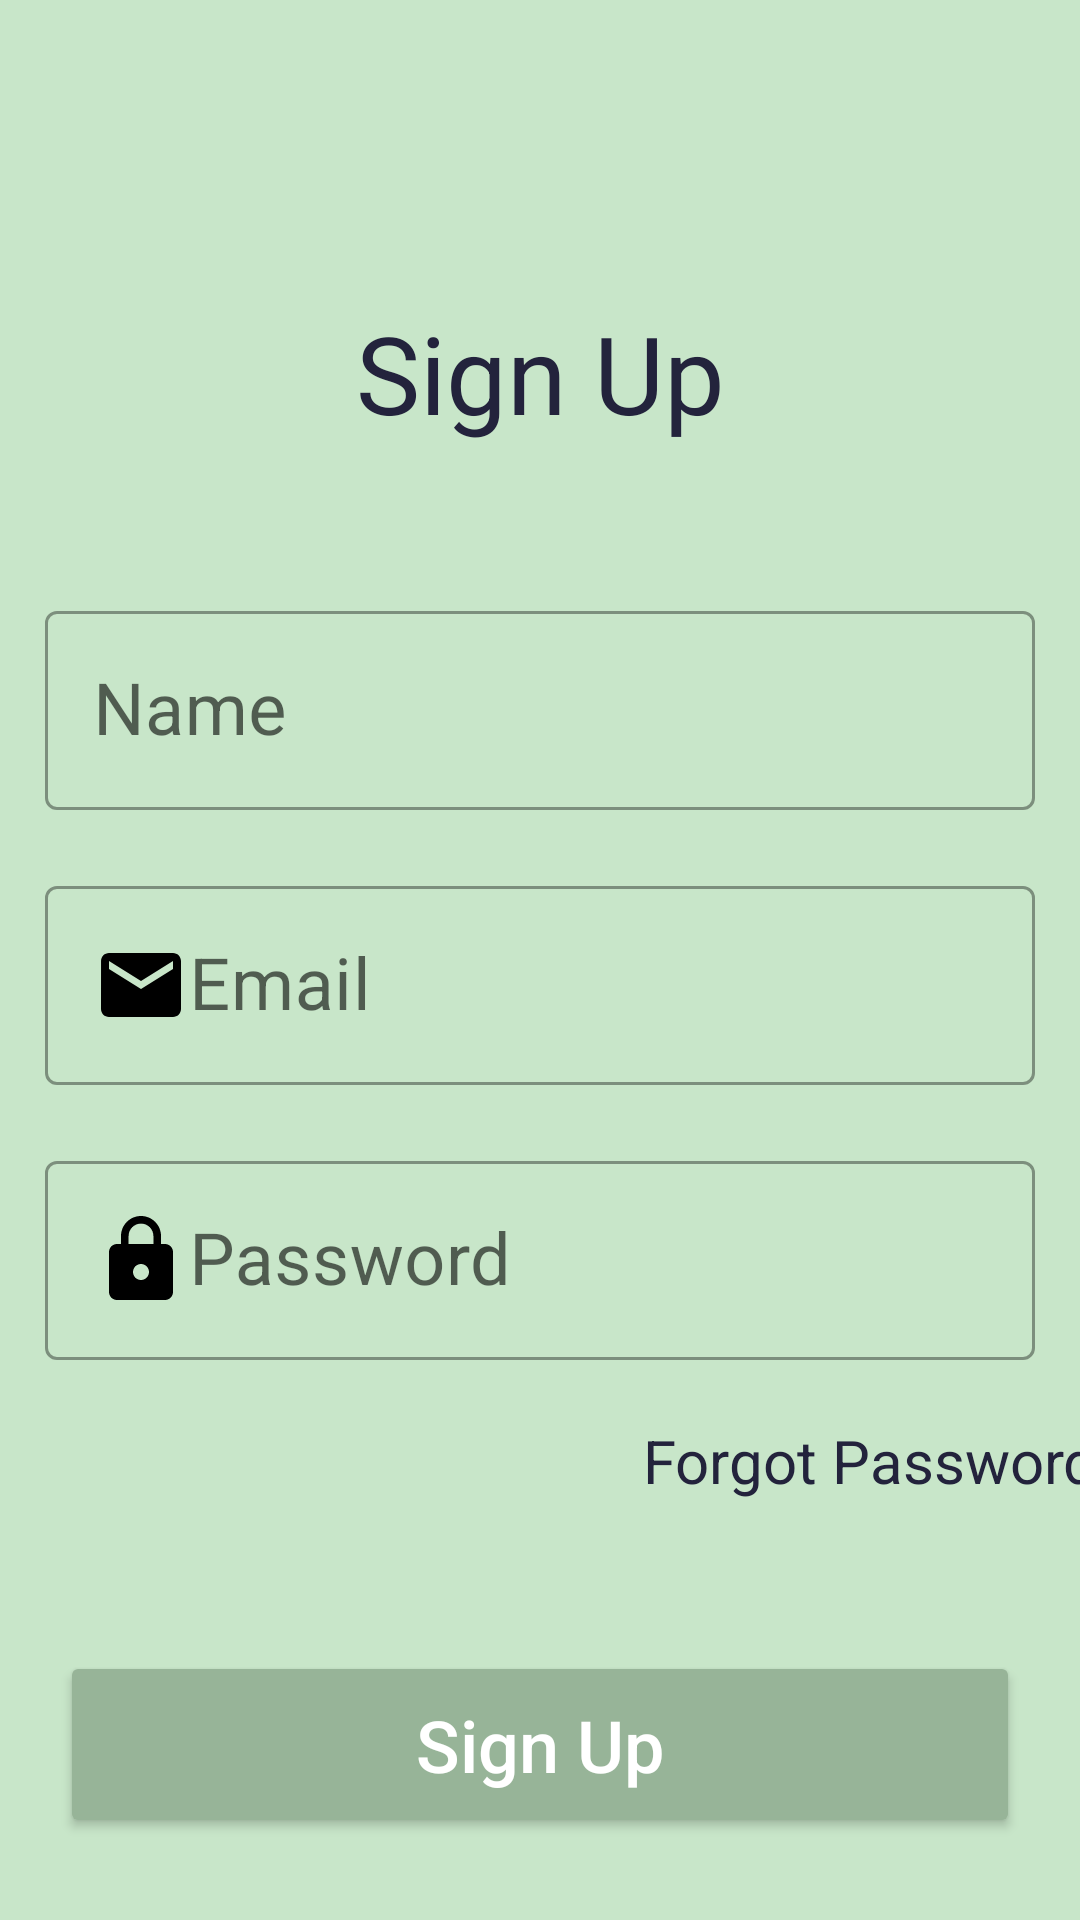

Reconstruct the res/layout file that produces this screen, plus the resources it refers to.
<!-- AndroidManifest.xml: application theme Theme.SocialMedia -->
<!-- res/layout/fragment_sign_up.xml -->
<?xml version="1.0" encoding="utf-8"?>
<layout xmlns:android="http://schemas.android.com/apk/res/android"
    xmlns:app="http://schemas.android.com/apk/res-auto"
    xmlns:tools="http://schemas.android.com/tools">

    <androidx.constraintlayout.widget.ConstraintLayout
        android:layout_width="match_parent"
        android:layout_height="match_parent"
        android:background="@color/primary"
        tools:context=".ui.user.SignUpFragment">

        <TextView
            android:id="@+id/signUpScreenTextView"
            android:layout_width="wrap_content"
            android:layout_height="wrap_content"
            android:layout_marginTop="100dp"
            android:text="@string/sign_up"
            android:textColor="@color/edit_text_color"
            android:textSize="36sp"
            app:layout_constraintEnd_toEndOf="parent"
            app:layout_constraintStart_toStartOf="parent"
            app:layout_constraintTop_toTopOf="parent" />

        <com.google.android.material.textfield.TextInputLayout
            android:id="@+id/signUpFullName"
            style="@style/Widget.MaterialComponents.TextInputLayout.OutlinedBox"
            android:layout_width="match_parent"
            android:layout_height="wrap_content"
            android:layout_marginLeft="15dp"
            android:layout_marginTop="50dp"
            android:layout_marginRight="15dp"
            android:hint="@string/name"
            app:layout_constraintEnd_toEndOf="parent"
            app:layout_constraintStart_toStartOf="parent"
            app:layout_constraintTop_toBottomOf="@id/signUpScreenTextView">

            <com.google.android.material.textfield.TextInputEditText
                android:id="@+id/signUpScreenNameEditText"
                android:layout_width="match_parent"
                android:layout_height="wrap_content"
                android:drawableStart="@drawable/name"
                android:inputType="text"
                android:textColor="@color/edit_text_color"
                android:textSize="24sp" />
        </com.google.android.material.textfield.TextInputLayout>

        <com.google.android.material.textfield.TextInputLayout
            android:id="@+id/signUpEmail"
            style="@style/Widget.MaterialComponents.TextInputLayout.OutlinedBox"
            android:layout_width="match_parent"
            android:layout_height="wrap_content"
            android:layout_marginLeft="15dp"
            android:layout_marginTop="20dp"
            android:layout_marginRight="15dp"
            android:hint="@string/email"
            app:layout_constraintEnd_toEndOf="parent"
            app:layout_constraintStart_toStartOf="parent"
            app:layout_constraintTop_toBottomOf="@+id/signUpFullName">

            <com.google.android.material.textfield.TextInputEditText
                android:id="@+id/signUpScreenEmailEditText"
                android:layout_width="match_parent"
                android:layout_height="wrap_content"
                android:drawableStart="@drawable/email"
                android:inputType="textEmailAddress"
                android:textColor="@color/edit_text_color"
                android:textSize="24sp" />
        </com.google.android.material.textfield.TextInputLayout>

        <com.google.android.material.textfield.TextInputLayout
            android:id="@+id/signUpPassword"
            style="@style/Widget.MaterialComponents.TextInputLayout.OutlinedBox"
            android:layout_width="match_parent"
            android:layout_height="wrap_content"
            android:layout_marginLeft="15dp"
            android:layout_marginTop="20dp"
            android:layout_marginRight="15dp"
            android:hint="@string/password"
            app:layout_constraintEnd_toEndOf="parent"
            app:layout_constraintStart_toStartOf="parent"
            app:layout_constraintTop_toBottomOf="@+id/signUpEmail">

            <com.google.android.material.textfield.TextInputEditText
                android:id="@+id/signUpScreenPasswordEditText"
                android:layout_width="match_parent"
                android:layout_height="wrap_content"
                android:drawableStart="@drawable/password"
                android:inputType="textPassword"
                android:textColor="@color/edit_text_color"
                android:textSize="24sp" />
        </com.google.android.material.textfield.TextInputLayout>

        <TextView
            android:id="@+id/signUpScreenForgotPasswordTextView"
            android:layout_width="wrap_content"
            android:layout_height="wrap_content"
            android:layout_marginLeft="220dp"
            android:layout_marginTop="20dp"
            android:text="@string/forgot_password"
            android:textColor="@color/edit_text_color"
            android:textSize="20sp"
            app:layout_constraintEnd_toEndOf="parent"
            app:layout_constraintStart_toStartOf="parent"
            app:layout_constraintTop_toBottomOf="@+id/signUpPassword" />

        <Button
            android:id="@+id/signUpScreenSignUpButton"
            android:layout_width="match_parent"
            android:layout_height="wrap_content"
            android:layout_marginLeft="20dp"
            android:layout_marginTop="50dp"
            android:layout_marginRight="20dp"
            android:backgroundTint="@color/dark"
            android:padding="15dp"
            android:text="@string/sign_up"
            android:textAllCaps="false"
            android:textColor="@color/button_text_color"
            android:textSize="24sp"
            app:layout_constraintEnd_toEndOf="parent"
            app:layout_constraintStart_toStartOf="parent"
            app:layout_constraintTop_toBottomOf="@+id/signUpScreenForgotPasswordTextView" />

        <TextView
            android:id="@+id/signUpScreenNewUserTextView"
            android:layout_width="wrap_content"
            android:layout_height="wrap_content"
            android:layout_marginStart="50dp"
            android:layout_marginTop="50dp"
            android:layout_marginEnd="0dp"
            android:layout_marginBottom="0dp"
            android:text="@string/already"
            android:textColor="@color/gray"
            android:textSize="20sp"
            app:layout_constraintBottom_toBottomOf="parent"
            app:layout_constraintEnd_toStartOf="@+id/signUpScreenSignInTextView"
            app:layout_constraintStart_toStartOf="parent"
            app:layout_constraintTop_toBottomOf="@+id/signUpScreenSignUpButton" />

        <TextView
            android:id="@+id/signUpScreenSignInTextView"
            android:layout_width="wrap_content"
            android:layout_height="wrap_content"
            android:layout_marginStart="5dp"
            android:layout_marginTop="50dp"
            android:layout_marginEnd="50dp"
            android:layout_marginBottom="0dp"
            android:text="@string/go_to_login"
            android:textColor="@color/black"
            android:textSize="20sp"
            app:layout_constraintBottom_toBottomOf="parent"
            app:layout_constraintEnd_toEndOf="parent"
            app:layout_constraintStart_toEndOf="@+id/signUpScreenNewUserTextView"
            app:layout_constraintTop_toBottomOf="@+id/signUpScreenSignUpButton" />

    </androidx.constraintlayout.widget.ConstraintLayout>
</layout>
<!-- resources referenced by this layout -->
<resources>
  <color name="black">#FF000000</color>
  <color name="button_text_color">#ffffff</color>
  <color name="dark">#97b498</color>
  <color name="edit_text_color">#23233c</color>
  <color name="gray">#838d92</color>
  <color name="primary">#c8e6c9</color>
  <!-- drawable email (drawable) -->
  <vector android:height="32dp" android:tint="#000000"
      android:viewportHeight="24" android:viewportWidth="24"
      android:width="32dp" xmlns:android="http://schemas.android.com/apk/res/android">
      <path android:fillColor="@android:color/white" android:pathData="M20,4L4,4c-1.1,0 -1.99,0.9 -1.99,2L2,18c0,1.1 0.9,2 2,2h16c1.1,0 2,-0.9 2,-2L22,6c0,-1.1 -0.9,-2 -2,-2zM20,8l-8,5 -8,-5L4,6l8,5 8,-5v2z"/>
  </vector>
  <!-- drawable password (drawable) -->
  <vector android:height="32dp" android:tint="#000000"
      android:viewportHeight="24" android:viewportWidth="24"
      android:width="32dp" xmlns:android="http://schemas.android.com/apk/res/android">
      <path android:fillColor="@android:color/white" android:pathData="M18,8h-1L17,6c0,-2.76 -2.24,-5 -5,-5S7,3.24 7,6v2L6,8c-1.1,0 -2,0.9 -2,2v10c0,1.1 0.9,2 2,2h12c1.1,0 2,-0.9 2,-2L20,10c0,-1.1 -0.9,-2 -2,-2zM12,17c-1.1,0 -2,-0.9 -2,-2s0.9,-2 2,-2 2,0.9 2,2 -0.9,2 -2,2zM15.1,8L8.9,8L8.9,6c0,-1.71 1.39,-3.1 3.1,-3.1 1.71,0 3.1,1.39 3.1,3.1v2z"/>
  </vector>
  <string name="already">Already have an account?</string>
  <string name="email">Email</string>
  <string name="forgot_password">Forgot Password</string>
  <string name="go_to_login">Sign in now</string>
  <string name="name">Name</string>
  <string name="password">Password</string>
  <string name="sign_up">Sign Up</string>
  <style name="Theme.SocialMedia" parent="Theme.MaterialComponents.DayNight.NoActionBar">
          
          <item name="colorPrimary">@color/dark</item>
          <item name="colorPrimaryVariant">@color/primary</item>
          <item name="colorOnPrimary">@color/white</item>
          
          <item name="colorSecondary">@color/teal_200</item>
          <item name="colorSecondaryVariant">@color/teal_700</item>
          <item name="colorOnSecondary">@color/black</item>
          
          <item name="android:statusBarColor">?attr/colorPrimaryVariant</item>
          
      </style>
  <color name="white">#FFFFFFFF</color>
  <color name="teal_200">#FF03DAC5</color>
  <color name="teal_700">#FF018786</color>
</resources>
